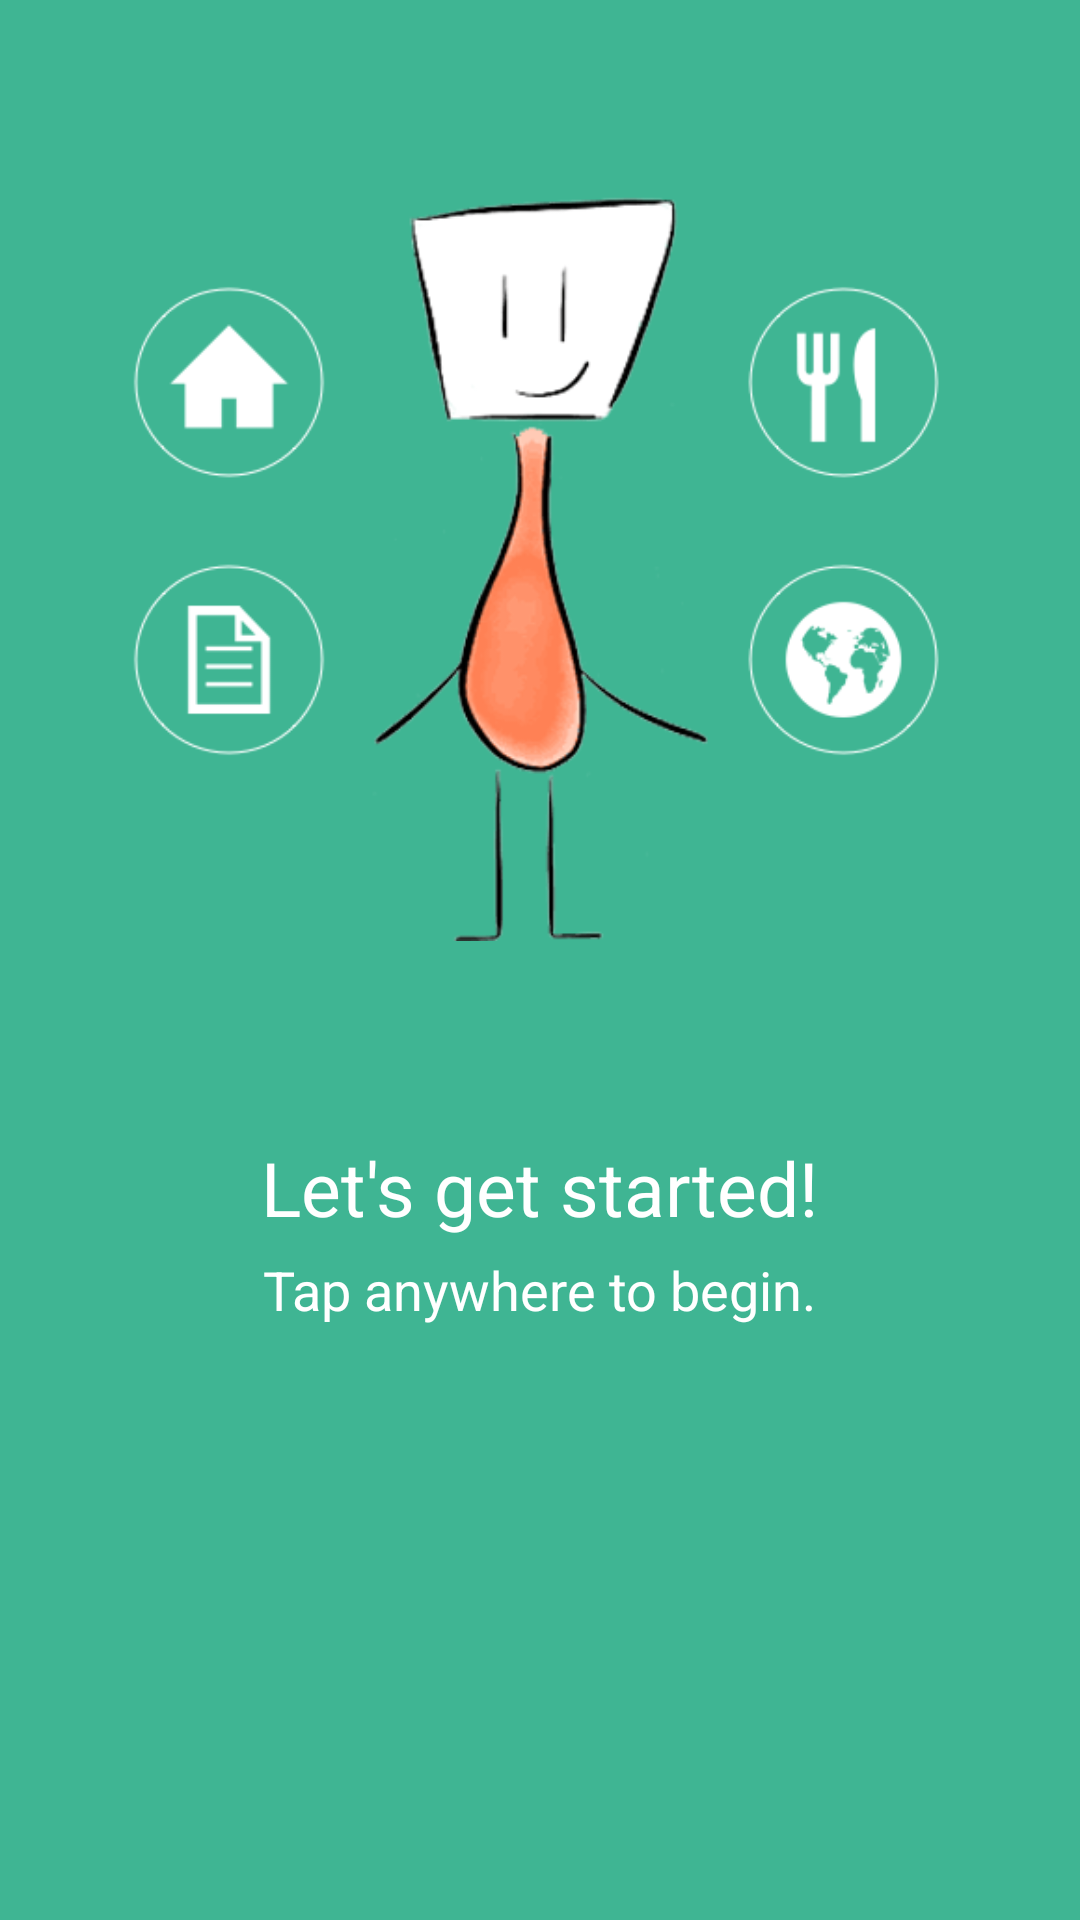

The Android layout XML behind this screen, and the referenced resources:
<!-- AndroidManifest.xml: application theme Theme.Splitwise_Clone -->
<!-- res/layout/fragment_d.xml -->
<?xml version="1.0" encoding="utf-8"?>
<LinearLayout xmlns:android="http://schemas.android.com/apk/res/android"
    xmlns:tools="http://schemas.android.com/tools"
    android:layout_width="match_parent"
    android:layout_height="match_parent"
    android:layout_gravity="center_horizontal"
    android:background="#3FB593"
    android:orientation="vertical"
    tools:context=".pravinTrialAndError.FragmentD">



    <ImageView
        android:id="@+id/ivClickAnywhere"
        android:layout_width="wrap_content"
        android:layout_height="379dp"
        android:src="@drawable/tour_get_started" />

    <TextView
        android:layout_width="wrap_content"
        android:layout_height="wrap_content"
        android:layout_gravity="center_horizontal"
        android:text="@string/let_s_get_started"
        android:textColor="@color/white"
        android:textSize="25sp" />

    <TextView
        android:id="@+id/tvTab"
        android:layout_width="wrap_content"
        android:layout_height="wrap_content"
        android:layout_gravity="center_horizontal"
        android:layout_marginTop="5dp"
        android:text="@string/tap_anywhere_to_begin"
        android:textColor="@color/white"
        android:textSize="18sp" />



</LinearLayout>
<!-- resources referenced by this layout -->
<resources>
  <color name="white">#FFFFFFFF</color>
  <!-- drawable tour_get_started: png bitmap (drawable, 15427 bytes) -->
  <string name="let_s_get_started">Let\'s get started!</string>
  <string name="tap_anywhere_to_begin">Tap anywhere to begin.</string>
  <style name="Theme.Splitwise_Clone" parent="Theme.AppCompat.Light.NoActionBar">
  
  
  
          
          <item name="colorPrimary">@color/purple_500</item>
          <item name="colorPrimaryVariant">@color/purple_700</item>
          <item name="colorOnPrimary">@color/white</item>
          
          <item name="colorSecondary">@color/teal_200</item>
          <item name="colorSecondaryVariant">@color/teal_700</item>
          <item name="colorOnSecondary">@color/black</item>
          
          <item name="android:statusBarColor">@color/green_2</item>
          
      </style>
  <color name="purple_500">#FF6200EE</color>
  <color name="purple_700">#FF3700B3</color>
  <color name="teal_200">#FF03DAC5</color>
  <color name="teal_700">#FF018786</color>
  <color name="black">#FF000000</color>
  <color name="green_2">#1cc29f</color>
</resources>
